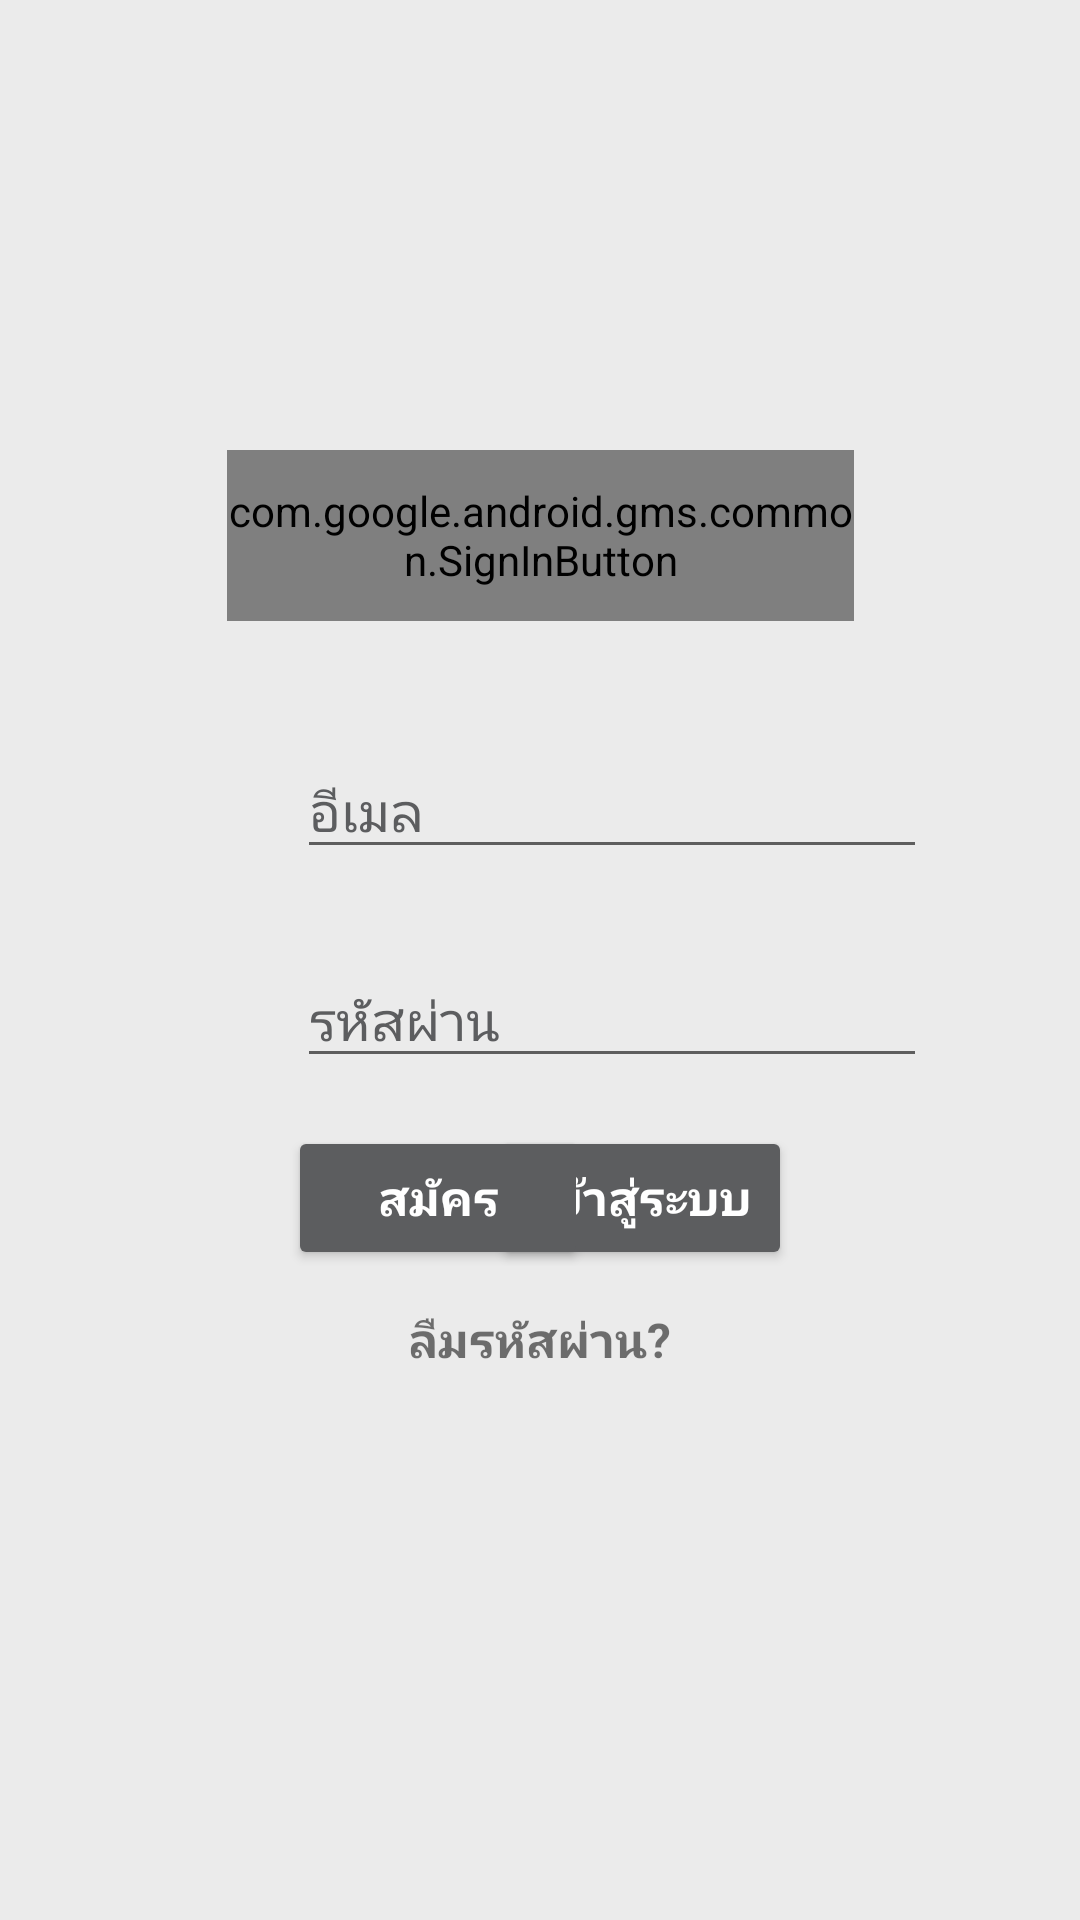

Produce the Android XML layout that renders to this screen, including the resource entries it uses.
<!-- AndroidManifest.xml: application theme AppTheme -->
<!-- res/layout/activity_login.xml -->
<?xml version="1.0" encoding="utf-8"?>

<androidx.constraintlayout.widget.ConstraintLayout xmlns:android="http://schemas.android.com/apk/res/android"
    xmlns:app="http://schemas.android.com/apk/res-auto"
    xmlns:tools="http://schemas.android.com/tools"
    android:layout_width="match_parent"
    android:layout_height="match_parent"
    android:background="@color/colorGray"
    tools:context=".LoginActivity">

    <EditText
        android:id="@+id/et_username"
        android:layout_width="wrap_content"
        android:layout_height="wrap_content"
        android:layout_marginStart="99dp"
        android:layout_marginTop="41dp"
        android:layout_marginEnd="99dp"
        android:ems="10"
        android:hint="อีเมล"
        android:textColorHint="@color/colorDarkGray"
        android:inputType="textPersonName"
        app:layout_constraintEnd_toEndOf="parent"
        app:layout_constraintHorizontal_bias="0.0"
        app:layout_constraintStart_toStartOf="parent"
        app:layout_constraintTop_toBottomOf="@+id/btn_google_sign_in" />

    <com.google.android.gms.common.SignInButton
        android:id="@+id/btn_google_sign_in"
        android:layout_width="209dp"
        android:layout_height="57dp"
        android:layout_marginStart="99dp"
        android:layout_marginTop="150dp"
        android:layout_marginEnd="99dp"
        app:layout_constraintEnd_toEndOf="parent"
        app:layout_constraintStart_toStartOf="parent"
        app:layout_constraintTop_toTopOf="parent" />

    <TextView
        android:id="@+id/tv_forgot_pass"
        android:layout_width="wrap_content"
        android:layout_height="wrap_content"
        android:layout_marginStart="148dp"
        android:layout_marginTop="12dp"
        android:layout_marginEnd="148dp"
        android:textSize="16sp"
        android:textStyle="bold"
        android:text="ลืมรหัสผ่าน?"
        app:layout_constraintEnd_toEndOf="parent"
        app:layout_constraintHorizontal_bias="0.512"
        app:layout_constraintStart_toStartOf="parent"
        app:layout_constraintTop_toBottomOf="@+id/btn_sign_up" />

    <Button
        android:id="@+id/btn_sign_in"
        android:layout_width="100dp"
        android:layout_height="wrap_content"
        android:layout_marginTop="16dp"
        android:layout_marginEnd="96dp"
        android:text="เข้าสู่ระบบ"
        android:backgroundTint="@color/colorDarkGray"
        android:textColor="@color/colorWhite"
        android:textSize="16sp"
        android:textStyle="bold"
        app:layout_constraintEnd_toEndOf="parent"
        app:layout_constraintTop_toBottomOf="@+id/et_password" />

    <Button
        android:id="@+id/btn_sign_up"
        android:layout_width="100dp"
        android:layout_height="wrap_content"
        android:layout_marginStart="96dp"
        android:layout_marginTop="16dp"
        android:text="สมัคร"
        android:backgroundTint="@color/colorDarkGray"
        android:textColor="@color/colorWhite"
        android:textSize="16sp"
        android:textStyle="bold"
        app:layout_constraintStart_toStartOf="parent"
        app:layout_constraintTop_toBottomOf="@+id/et_password" />

    <EditText
        android:id="@+id/et_password"
        android:layout_width="wrap_content"
        android:layout_height="wrap_content"
        android:layout_marginStart="99dp"
        android:layout_marginTop="28dp"
        android:layout_marginEnd="99dp"
        android:ems="10"
        android:hint="รหัสผ่าน"
        android:textColorHint="@color/colorDarkGray"
        android:inputType="textPersonName"
        app:layout_constraintEnd_toEndOf="parent"
        app:layout_constraintHorizontal_bias="0.0"
        app:layout_constraintStart_toStartOf="parent"
        app:layout_constraintTop_toBottomOf="@+id/et_username" />













</androidx.constraintlayout.widget.ConstraintLayout>
<!-- resources referenced by this layout -->
<resources>
  <color name="colorDarkGray">#5C5D5F</color>
  <color name="colorGray">#EBEBEB</color>
  <color name="colorWhite">#FFFFFF</color>
  <style name="AppTheme" parent="Theme.AppCompat.Light.DarkActionBar">
          
          <item name="colorPrimary">@color/colorPrimary</item>
          <item name="colorPrimaryDark">@color/colorPrimaryDark</item>
          <item name="colorAccent">@color/colorAccent</item>
      </style>
  <color name="colorPrimary">#000000</color>
  <color name="colorPrimaryDark">#454545</color>
  <color name="colorAccent">#000000</color>
</resources>
